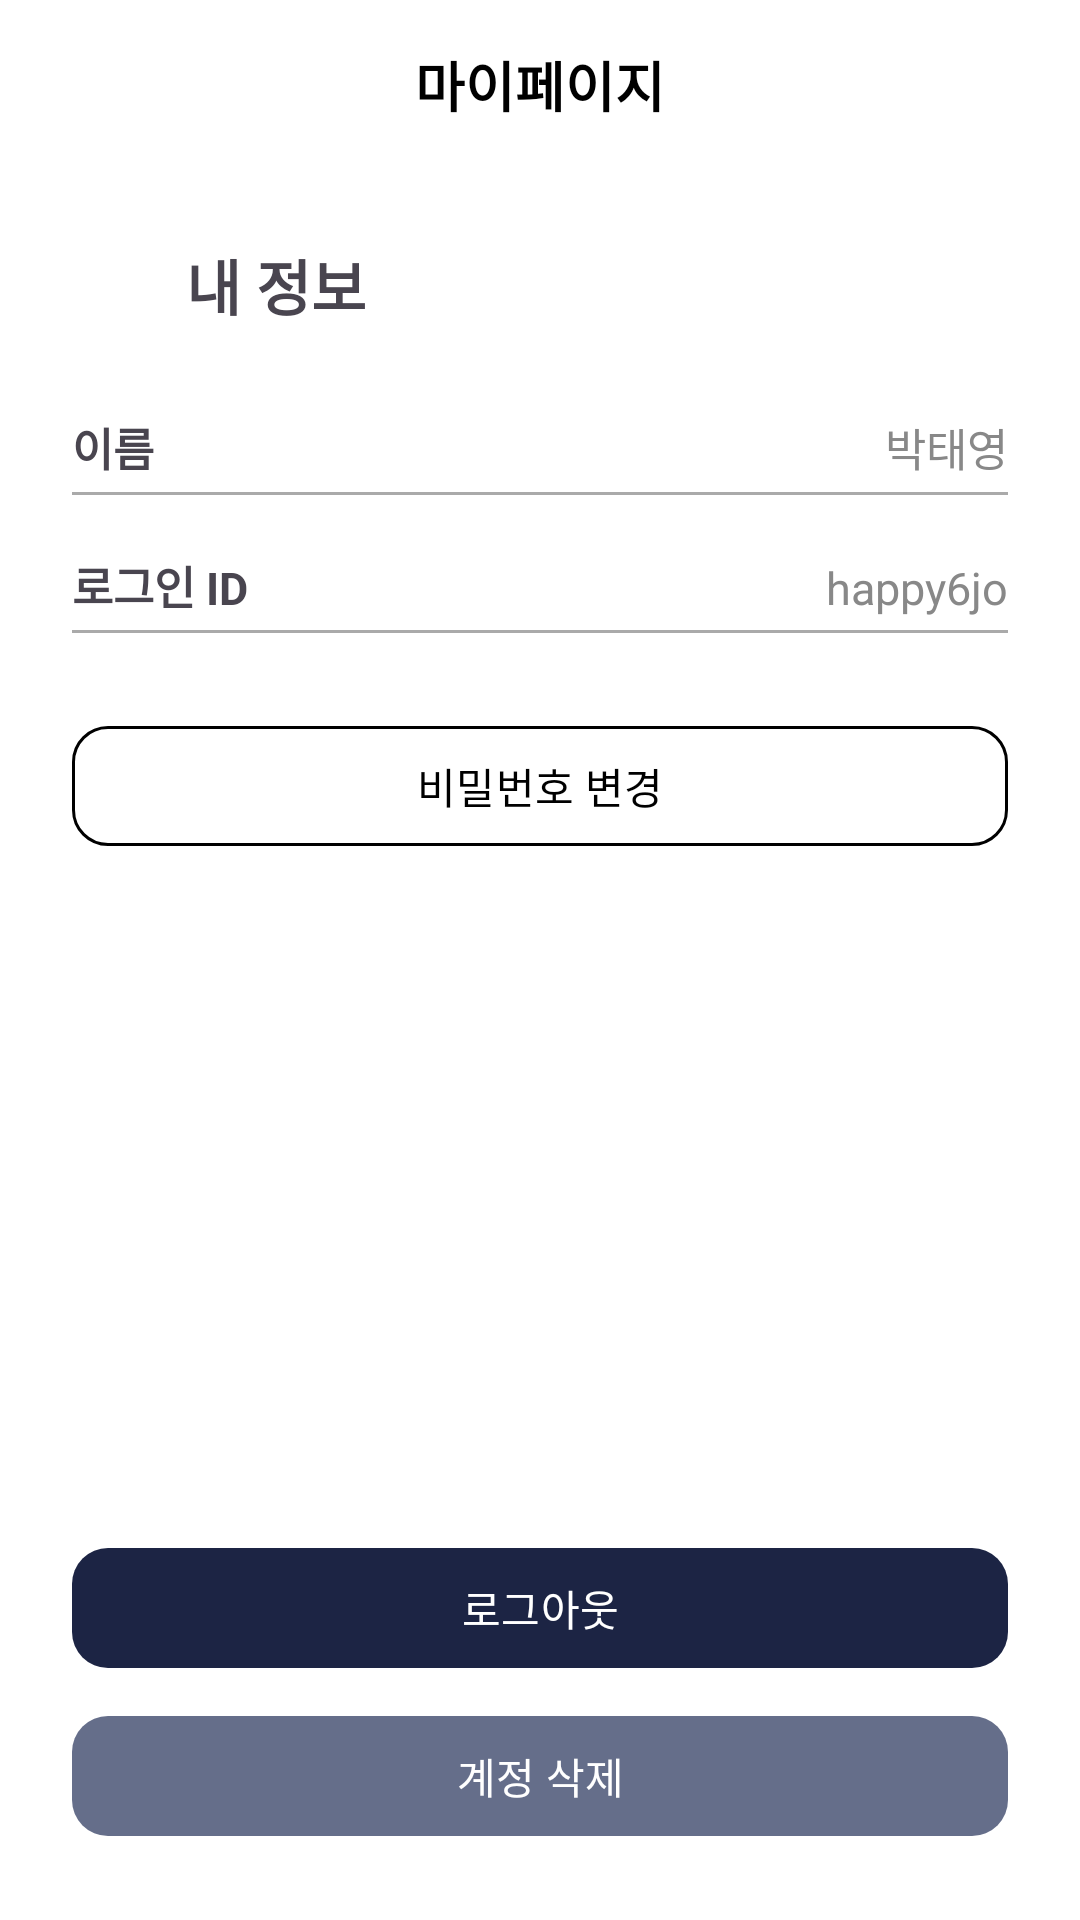

The Android layout XML behind this screen, and the referenced resources:
<!-- AndroidManifest.xml: application theme Base.Theme.MyCalendar -->
<!-- res/layout/activity_mypage.xml -->
<?xml version="1.0" encoding="utf-8"?>
<androidx.constraintlayout.widget.ConstraintLayout xmlns:android="http://schemas.android.com/apk/res/android"
    xmlns:app="http://schemas.android.com/apk/res-auto"
    android:layout_width="match_parent"
    android:layout_height="match_parent"
    android:background="@color/white">

    
    <androidx.constraintlayout.widget.ConstraintLayout
        android:id="@+id/toolbar"
        android:layout_width="0dp"
        android:layout_height="56dp"
        android:background="@android:color/white"
        app:layout_constraintTop_toTopOf="parent"
        app:layout_constraintStart_toStartOf="parent"
        app:layout_constraintEnd_toEndOf="parent">

        <ImageButton
            android:id="@+id/btnBack"
            android:layout_width="wrap_content"
            android:layout_height="wrap_content"
            android:background="?attr/selectableItemBackgroundBorderless"
            android:src="@drawable/ic_back"
            android:contentDescription="뒤로가기"
            app:layout_constraintStart_toStartOf="parent"
            app:layout_constraintTop_toTopOf="parent"
            app:layout_constraintBottom_toBottomOf="parent"
            android:layout_marginStart="16dp" />

        <TextView
            android:id="@+id/toolbarTitle"
            android:layout_width="wrap_content"
            android:layout_height="wrap_content"
            android:text="마이페이지"
            android:textSize="18sp"
            android:textStyle="bold"
            android:textColor="@android:color/black"
            app:layout_constraintTop_toTopOf="parent"
            app:layout_constraintBottom_toBottomOf="parent"
            app:layout_constraintStart_toStartOf="parent"
            app:layout_constraintEnd_toEndOf="parent" />
    </androidx.constraintlayout.widget.ConstraintLayout>

    
    <LinearLayout
        android:id="@+id/infoTitleContainer"
        android:layout_width="wrap_content"
        android:layout_height="wrap_content"
        android:orientation="horizontal"
        android:gravity="center_vertical"
        app:layout_constraintTop_toBottomOf="@id/toolbar"
        app:layout_constraintStart_toStartOf="parent"
        android:layout_marginStart="24dp"
        android:layout_marginTop="24dp">

        <ImageView
            android:layout_width="30dp"
            android:layout_height="30dp"
            android:src="@drawable/ic_mypage"
            android:contentDescription="내 정보 아이콘"
            android:layout_marginEnd="8dp" />

        <TextView
            android:layout_width="wrap_content"
            android:layout_height="wrap_content"
            android:text="내 정보"
            android:textSize="20sp"
            android:textStyle="bold" />
    </LinearLayout>

    
    <TextView
        android:id="@+id/nameLabel"
        android:layout_width="wrap_content"
        android:layout_height="wrap_content"
        android:text="이름"
        android:textSize="15sp"
        android:textStyle="bold"
        app:layout_constraintTop_toBottomOf="@id/infoTitleContainer"
        app:layout_constraintStart_toStartOf="parent"
        android:layout_marginStart="24dp"
        android:layout_marginTop="28dp" />

    <TextView
        android:id="@+id/nameText"
        android:layout_width="wrap_content"
        android:layout_height="wrap_content"
        android:text="박태영"
        android:textSize="15sp"
        android:textColor="#888888"
        app:layout_constraintBaseline_toBaselineOf="@id/nameLabel"
        app:layout_constraintEnd_toEndOf="parent"
        android:layout_marginEnd="24dp" />

    <View
        android:layout_width="0dp"
        android:layout_height="1dp"
        android:background="@android:color/darker_gray"
        app:layout_constraintTop_toBottomOf="@id/nameLabel"
        app:layout_constraintStart_toStartOf="parent"
        app:layout_constraintEnd_toEndOf="parent"
        android:layout_marginTop="4dp"
        android:layout_marginStart="24dp"
        android:layout_marginEnd="24dp" />

    
    <TextView
        android:id="@+id/idLabel"
        android:layout_width="wrap_content"
        android:layout_height="wrap_content"
        android:text="로그인 ID"
        android:textSize="15sp"
        android:textStyle="bold"
        app:layout_constraintTop_toBottomOf="@id/nameLabel"
        app:layout_constraintStart_toStartOf="parent"
        android:layout_marginStart="24dp"
        android:layout_marginTop="24dp" />

    <TextView
        android:id="@+id/idText"
        android:layout_width="wrap_content"
        android:layout_height="wrap_content"
        android:text="happy6jo"
        android:textSize="15sp"
        android:textColor="#888888"
        app:layout_constraintBaseline_toBaselineOf="@id/idLabel"
        app:layout_constraintEnd_toEndOf="parent"
        android:layout_marginEnd="24dp" />

    <View
        android:layout_width="0dp"
        android:layout_height="1dp"
        android:background="@android:color/darker_gray"
        app:layout_constraintTop_toBottomOf="@id/idLabel"
        app:layout_constraintStart_toStartOf="parent"
        app:layout_constraintEnd_toEndOf="parent"
        android:layout_marginTop="4dp"
        android:layout_marginStart="24dp"
        android:layout_marginEnd="24dp" />

    
    <com.google.android.material.button.MaterialButton
        android:id="@+id/btnChangePw"
        android:layout_width="0dp"
        android:layout_height="wrap_content"
        android:text="비밀번호 변경"
        android:textColor="#000000"
        app:backgroundTint="#FFFFFF"
        app:strokeColor="#000000"
        app:strokeWidth="1dp"
        app:cornerRadius="12dp"
        app:layout_constraintTop_toBottomOf="@id/idLabel"
        app:layout_constraintStart_toStartOf="parent"
        app:layout_constraintEnd_toEndOf="parent"
        android:layout_marginStart="24dp"
        android:layout_marginEnd="24dp"
        android:layout_marginTop="32dp" />

    
    <com.google.android.material.button.MaterialButton
        android:id="@+id/btnLogout"
        android:layout_width="0dp"
        android:layout_height="wrap_content"
        android:text="로그아웃"
        android:textColor="#FFFFFF"
        app:backgroundTint="#1C2444"
        app:cornerRadius="12dp"
        app:layout_constraintBottom_toTopOf="@id/btnDeleteAccount"
        app:layout_constraintStart_toStartOf="parent"
        app:layout_constraintEnd_toEndOf="parent"
        android:layout_marginBottom="8dp"
        android:layout_marginStart="24dp"
        android:layout_marginEnd="24dp" />

    
    <com.google.android.material.button.MaterialButton
        android:id="@+id/btnDeleteAccount"
        android:layout_width="0dp"
        android:layout_height="wrap_content"
        android:text="계정 삭제"
        android:textColor="#FFFFFF"
        app:backgroundTint="#656E8A"
        app:cornerRadius="12dp"
        app:layout_constraintBottom_toBottomOf="parent"
        app:layout_constraintStart_toStartOf="parent"
        app:layout_constraintEnd_toEndOf="parent"
        android:layout_marginBottom="24dp"
        android:layout_marginStart="24dp"
        android:layout_marginEnd="24dp" />

</androidx.constraintlayout.widget.ConstraintLayout>
<!-- resources referenced by this layout -->
<resources>
  <style name="Base.Theme.MyCalendar" parent="Theme.Material3.DayNight.NoActionBar">
          
          <item name="android:windowBackground">@android:color/white</item>
          <item name="colorPrimary">@android:color/darker_gray</item>
  
      </style>
  <!-- not gathered from this repository: default colours our renderer supplied (Android Studio template values) -->
  <color name="white">#FFFFFFFF</color>
</resources>
